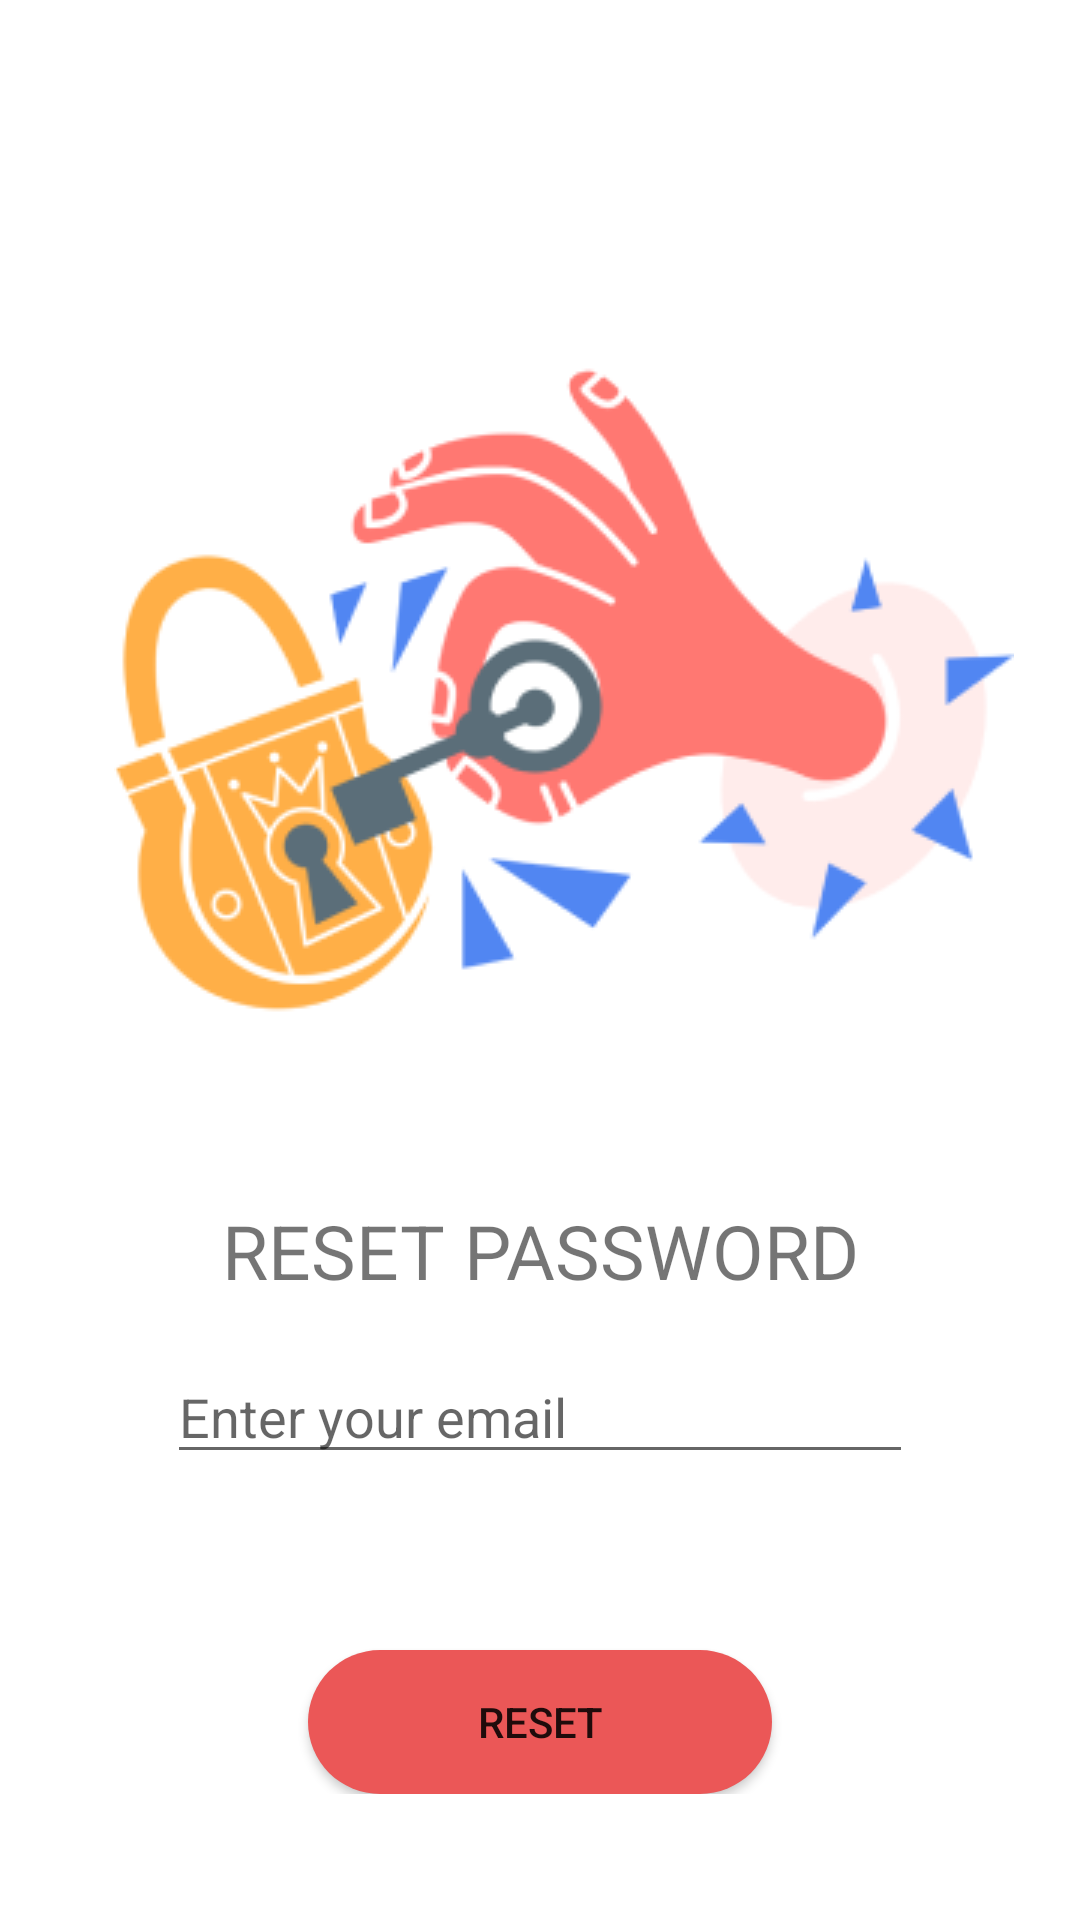

Produce the Android XML layout that renders to this screen, including the resource entries it uses.
<!-- AndroidManifest.xml: application theme Theme.OrderFoodapp -->
<!-- res/layout/activity_resetpass.xml -->
<?xml version="1.0" encoding="utf-8"?>
<androidx.constraintlayout.widget.ConstraintLayout xmlns:android="http://schemas.android.com/apk/res/android"
    xmlns:app="http://schemas.android.com/apk/res-auto"
    xmlns:tools="http://schemas.android.com/tools"
    android:layout_width="match_parent"
    android:layout_height="match_parent"
    tools:context=".ResetpassActivity">
    <LinearLayout
        android:id="@+id/fragment_resetpass"
        android:layout_width="match_parent"
        android:layout_height="match_parent">
        <RelativeLayout
            android:id="@+id/content_container"
            android:layout_width="match_parent"
            android:layout_height="match_parent">

            <RelativeLayout
                android:id="@+id/component_1"
                android:layout_width="wrap_content"
                android:layout_height="wrap_content">

                <RelativeLayout
                    android:id="@+id/page_sign_in_ek3"
                    android:layout_width="match_parent"
                    android:layout_height="wrap_content"
                    android:layout_marginStart="0dp"
                    android:layout_marginTop="0dp">

                    <ImageView
                        android:id="@+id/sign_in_ek5"
                        android:layout_width="300dp"
                        android:layout_height="300dp"
                        android:layout_marginStart="38dp"
                        android:layout_marginTop="80dp"
                        android:contentDescription="sign_in_ek5"
                        android:src="@drawable/sign_in_ek5" />

                    <TextView
                        android:id="@+id/enter_your_email"
                        android:layout_width="match_parent"
                        android:layout_height="wrap_content"
                        android:layout_alignParentStart="true"
                        android:layout_alignParentEnd="true"
                        android:gravity="center"
                        android:layout_marginTop="400dp"
                        android:selectAllOnFocus="true"
                        android:text="RESET PASSWORD"
                        android:textSize="25dp" />

                    <EditText
                        android:id="@+id/reset_email"
                        android:layout_width="300dp"
                        android:layout_height="wrap_content"
                        android:layout_alignParentStart="true"
                        android:layout_alignParentEnd="true"
                        android:layout_marginStart="55.5dp"
                        android:layout_marginTop="450dp"
                        android:layout_marginEnd="55.5dp"
                        android:hint="Enter your email"
                        android:imeActionLabel="Sign in"
                        android:imeOptions="actionDone"
                        android:inputType="textEmailAddress"
                        android:selectAllOnFocus="true" />

                    <Button
                        android:id="@+id/btnreset"
                        android:layout_width="206dp"
                        android:layout_height="48dp"
                        android:layout_alignParentStart="true"
                        android:layout_alignParentEnd="true"
                        android:layout_marginStart="102.5dp"
                        android:layout_marginTop="550dp"
                        android:layout_marginEnd="102.5dp"
                        android:background="@drawable/rectangle_91_shape"
                        android:text="Reset" />

                </RelativeLayout>

            </RelativeLayout>

        </RelativeLayout>

    </LinearLayout>
</androidx.constraintlayout.widget.ConstraintLayout>
<!-- resources referenced by this layout -->
<resources>
  <!-- drawable rectangle_91_shape (drawable) -->
  <?xml version="1.0" encoding="utf-8"?>
  <shape xmlns:android="http://schemas.android.com/apk/res/android"
  	android:shape="rectangle" >
  	<corners android:radius="30dp" />
  	<solid android:color="@color/rectangle_3_color" />
  </shape>
  <!-- drawable sign_in_ek5: png bitmap (drawable, 31517 bytes) -->
  <style name="Theme.OrderFoodapp" parent="Theme.MaterialComponents.DayNight.NoActionBar">
          
          <item name="colorPrimary">@color/rectangle_3_color</item>
          <item name="colorPrimaryVariant">@color/purple_700</item>
          <item name="colorOnPrimary">@color/white</item>
          
          <item name="colorSecondary">@color/teal_200</item>
          <item name="colorSecondaryVariant">@color/teal_700</item>
          <item name="colorOnSecondary">@color/black</item>
          
          <item name="android:statusBarColor">?attr/colorPrimaryVariant</item>
          
      </style>
  <color name="rectangle_3_color">#EB5757</color>
  <color name="purple_700">@color/_bg__home_color</color>
  <color name="white">#FFFFFFFF</color>
  <color name="teal_200">#FF03DAC5</color>
  <color name="teal_700">#FF018786</color>
  <color name="black">#FF000000</color>
  <color name="_bg__home_color">#EB5757</color>
</resources>
